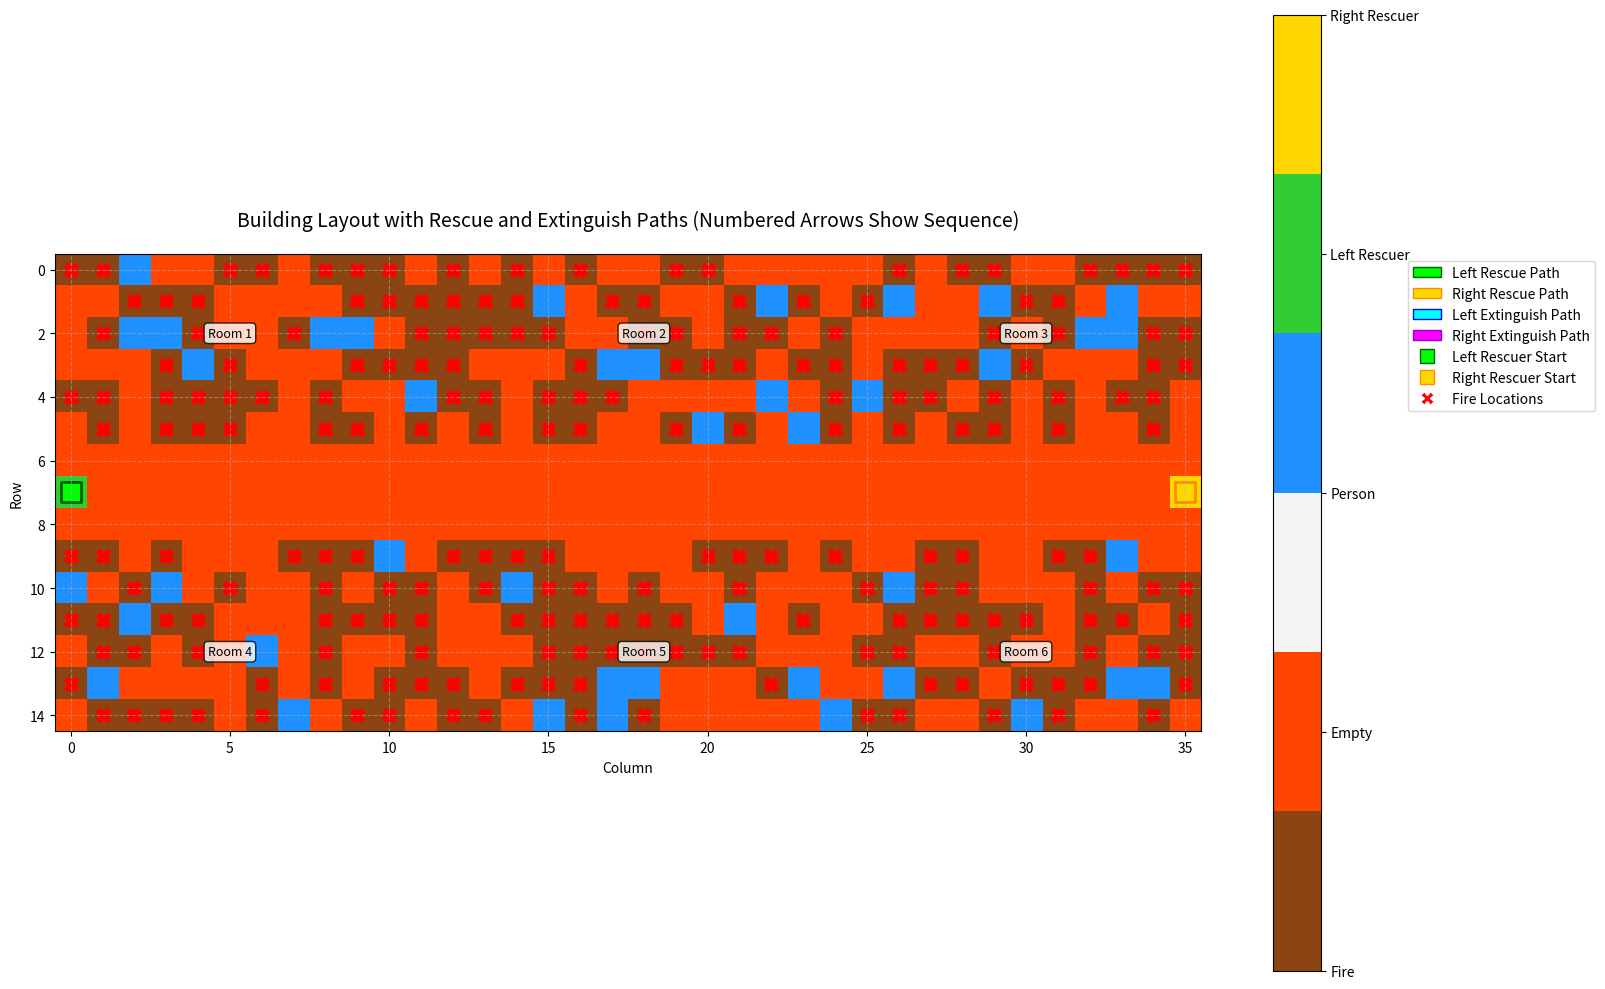
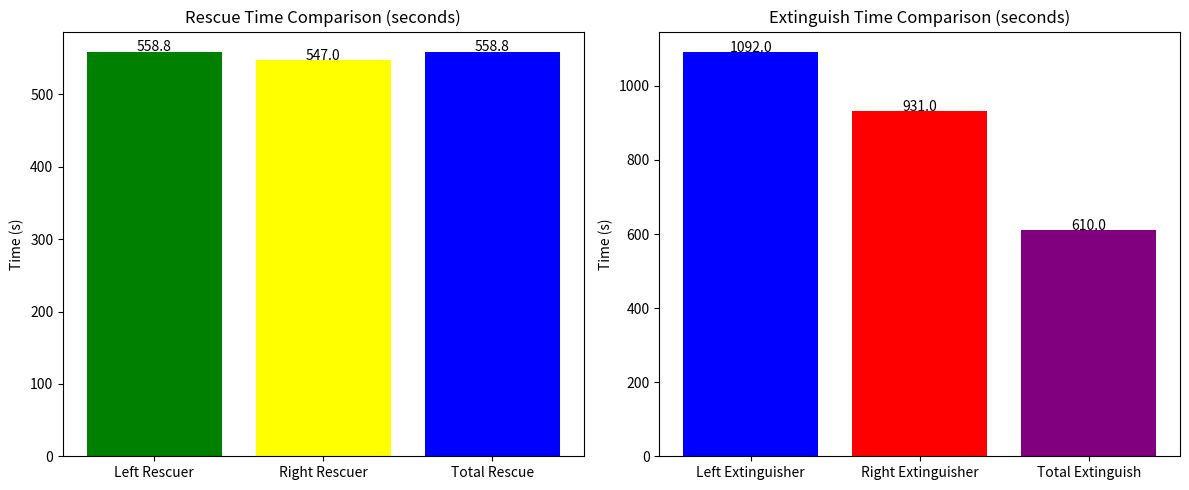

These charts were generated, in order, by the following Python code:
import heapq
import random
import numpy as np
from collections import defaultdict
import time
import matplotlib.pyplot as plt
from matplotlib.colors import ListedColormap
from matplotlib.patches import FancyArrowPatch

# Fix minus sign display
plt.rcParams["axes.unicode_minus"] = False


class PathFinder:
    def __init__(self, grid):
        self.grid = grid
        self.rows = len(grid)
        self.cols = len(grid[0])
        self.movement_speed = 1/6  # 6 cells/second = 1/6 seconds per cell
        self.fire_extinguish_time = 5  # 5 seconds to extinguish 1 cell of fire

    def find_path(self, start, end, has_people=False):
        """A* algorithm to find shortest path"""
        def heuristic(a, b):
            return abs(a[0]-b[0]) + abs(a[1]-b[1])  # Manhattan distance

        open_set = []
        heapq.heappush(open_set, (0, start, has_people))
        came_from = {}
        g_score = defaultdict(lambda: float('inf'))
        g_score[(start, has_people)] = 0
        f_score = defaultdict(lambda: float('inf'))
        f_score[(start, has_people)] = heuristic(start, end)

        while open_set:
            _, current, current_has_people = heapq.heappop(open_set)

            if current == end:
                # Reconstruct path
                path = [current]
                total_time = g_score[(current, current_has_people)]
                while current in came_from:
                    current, current_has_people = came_from[(current, current_has_people)]
                    path.append(current)
                path.reverse()
                return path, total_time

            for neighbor in self._get_neighbors(current):
                nx, ny = neighbor

                # Calculate movement cost
                move_cost = self.movement_speed
                if self.grid[nx][ny] == -1 and current_has_people:  # Fire cell with people
                    move_cost += self.fire_extinguish_time

                # Skip walls
                if self.grid[nx][ny] == -2:
                    continue

                # Update people-carrying status
                new_has_people = current_has_people
                if self.grid[nx][ny] == 1:  # Person cell
                    new_has_people = True

                # Update scores
                tentative_g_score = g_score[(current, current_has_people)] + move_cost
                if tentative_g_score < g_score[(neighbor, new_has_people)]:
                    came_from[(neighbor, new_has_people)] = (current, current_has_people)
                    g_score[(neighbor, new_has_people)] = tentative_g_score
                    f_score[(neighbor, new_has_people)] = tentative_g_score + heuristic(neighbor, end)
                    heapq.heappush(open_set, (f_score[(neighbor, new_has_people)], neighbor, new_has_people))

        return [], float('inf')  # No path found

    def _get_neighbors(self, pos):
        """Get valid adjacent cells"""
        x, y = pos
        neighbors = []
        for dx, dy in [(0, 1), (1, 0), (0, -1), (-1, 0)]:  # Right, Down, Left, Up
            nx, ny = x + dx, y + dy
            if 0 <= nx < self.rows and 0 <= ny < self.cols:
                neighbors.append((nx, ny))
        return neighbors


class BuildingGenerator:
    """Generate building layout with rooms, corridors, and hazards"""
    def __init__(self, rows=15, cols=36):
        self.rows = rows
        self.cols = cols

    def generate_building(self):
        # Initialize grid: -2 = wall (default)
        building = [[-2 for _ in range(self.cols)] for _ in range(self.rows)]

        # Create corridor (rows 6-8)
        hallway_start, hallway_end = 6, 8
        for i in range(hallway_start, hallway_end + 1):
            for j in range(self.cols):
                building[i][j] = 0  # 0 = empty space

        # Room door positions (row, col)
        room_doors = {
            1: (5, 6),   # Room 1 door
            2: (5, 18),  # Room 2 door
            3: (5, 30),  # Room 3 door
            4: (9, 6),   # Room 4 door
            5: (9, 18),  # Room 5 door
            6: (9, 30)   # Room 6 door
        }

        # Room boundaries (start_row, end_row, start_col, end_col)
        rooms = {
            1: {"start_row": 0, "end_row": 5, "start_col": 0, "end_col": 11},
            2: {"start_row": 0, "end_row": 5, "start_col": 12, "end_col": 23},
            3: {"start_row": 0, "end_row": 5, "start_col": 24, "end_col": 35},
            4: {"start_row": 9, "end_row": 14, "start_col": 0, "end_col": 11},
            5: {"start_row": 9, "end_row": 14, "start_col": 12, "end_col": 23},
            6: {"start_row": 9, "end_row": 14, "start_col": 24, "end_col": 35}
        }

        # Generate room interiors
        for room_id, info in rooms.items():
            room_rows = info["end_row"] - info["start_row"] + 1
            room_cols = info["end_col"] - info["start_col"] + 1
            room_grid = self._generate_room_layout(room_rows, room_cols)

            # Embed room into building
            for i in range(room_rows):
                for j in range(room_cols):
                    building[info["start_row"] + i][info["start_col"] + j] = room_grid[i][j]

            # Set door as empty space
            door_row, door_col = room_doors[room_id]
            building[door_row][door_col] = 0

        # Set rescuers' starting positions: 2 = left rescuer, 3 = right rescuer
        building[7][0] = 2
        building[7][35] = 3

        return building, rooms, room_doors

    def _generate_room_layout(self, rows=6, cols=12, fire_ratio=0.5, people_ratio=0.1):
        """Generate room interior with fires (-1) and people (1)"""
        total_cells = rows * cols
        fire_count = int(total_cells * fire_ratio)
        people_count = int(total_cells * people_ratio)

        all_positions = [(i, j) for i in range(rows) for j in range(cols)]
        fire_positions = random.sample(all_positions, fire_count)
        remaining_positions = [p for p in all_positions if p not in fire_positions]
        people_positions = random.sample(remaining_positions, min(people_count, len(remaining_positions)))

        # Initialize room: 0 = empty, -1 = fire, 1 = person
        room = [[0 for _ in range(cols)] for _ in range(rows)]
        for i, j in fire_positions:
            room[i][j] = -1
        for i, j in people_positions:
            room[i][j] = 1

        return room


class RescuePlanner:
    """Plan rescue routes for rescuers"""
    def __init__(self, building, rooms, room_doors):
        self.building = building
        self.rooms = rooms
        self.room_doors = room_doors
        self.finder = PathFinder(building)
        self.left_start = (7, 0)    # Left rescuer start
        self.right_start = (7, 35)  # Right rescuer start
        self.exits = [(7, 0), (7, 35)]  # Exit positions

    def get_room_info(self):
        """Get room details: people count, fire count, importance, etc."""
        room_info = {}
        for room_id, data in self.rooms.items():
            start_row, end_row = data["start_row"], data["end_row"]
            start_col, end_col = data["start_col"], data["end_col"]

            # Count people and fires in the room
            people_count = 0
            fire_count = 0
            for i in range(start_row, end_row + 1):
                for j in range(start_col, end_col + 1):
                    if self.building[i][j] == 1:
                        people_count += 1
                    elif self.building[i][j] == -1:
                        fire_count += 1

            room_info[room_id] = {
                "people": people_count,
                "fires": fire_count,
                "door": self.room_doors[room_id],
                "importance": people_count * 10 + fire_count * 2  # Prioritize people
            }
        return room_info

    def calculate_rescue_time(self, start_pos, room_id, room_info):
        """Calculate total time to rescue a room (to door + inside + to exit)"""
        door_pos = room_info[room_id]["door"]
        path_to_door, time_to_door = self.finder.find_path(start_pos, door_pos, has_people=False)

        # Time inside room: depends on people and fires
        room_time = (room_info[room_id]["people"] * 2 * self.finder.movement_speed +
                    room_info[room_id]["fires"] * self.finder.fire_extinguish_time)

        # Time from door to nearest exit
        exit_times = [self.finder.find_path(door_pos, exit_pos, has_people=True)[1] for exit_pos in self.exits]
        min_exit_time = min(exit_times)

        return time_to_door + room_time + min_exit_time, path_to_door

    def plan_rescue_routes(self):
        """Plan rescue routes for both rescuers"""
        room_info = self.get_room_info()
        
        # Get rescue paths for left and right rescuers
        left_rescue_path = [self.left_start]
        right_rescue_path = [self.right_start]
        left_rescue_time = 0.0
        right_rescue_time = 0.0

        # Prioritize rooms by importance
        sorted_rooms = sorted(room_info.keys(), key=lambda x: -room_info[x]["importance"])
        left_rooms = sorted_rooms[:3]  # Split rooms between rescuers
        right_rooms = sorted_rooms[3:]

        # Calculate left rescuer path
        current_pos = self.left_start
        for room_id in left_rooms:
            time_val, path = self.calculate_rescue_time(current_pos, room_id, room_info)
            left_rescue_time += time_val
            left_rescue_path.extend(path[1:])  # Avoid duplicate start
            current_pos = room_info[room_id]["door"]

        # Calculate right rescuer path
        current_pos = self.right_start
        for room_id in right_rooms:
            time_val, path = self.calculate_rescue_time(current_pos, room_id, room_info)
            right_rescue_time += time_val
            right_rescue_path.extend(path[1:])
            current_pos = room_info[room_id]["door"]

        total_rescue_time = max(left_rescue_time, right_rescue_time)
        
        return (left_rescue_path, right_rescue_path), (left_rescue_time, right_rescue_time, total_rescue_time)


class FireExtinguisher:
    """Plan fire extinguishing routes"""
    def __init__(self, building):
        self.building = building
        self.finder = PathFinder(building)
        self.left_start = (7, 0)    # Left extinguisher start
        self.right_start = (7, 35)  # Right extinguisher start

    def get_fire_locations(self):
        """Get all fire positions (-1 in grid)"""
        return [(i, j) for i in range(len(self.building)) 
                for j in range(len(self.building[0])) 
                if self.building[i][j] == -1]

    def optimize_extinguish_plan(self):
        """Split fires between rescuers and plan paths"""
        fires = self.get_fire_locations()
        if not fires:
            return [], [], 0

        # Assign fires to nearest rescuer
        left_fires = []
        right_fires = []
        for fire in fires:
            left_dist = abs(fire[0] - self.left_start[0]) + abs(fire[1] - self.left_start[1])
            right_dist = abs(fire[0] - self.right_start[0]) + abs(fire[1] - self.right_start[1])
            if left_dist <= right_dist:
                left_fires.append(fire)
            else:
                right_fires.append(fire)

        # Plan paths using nearest-neighbor heuristic
        left_path, left_time = self._plan_extinguish_path(left_fires, self.left_start)
        right_path, right_time = self._plan_extinguish_path(right_fires, self.right_start)

        return left_path, right_path, max(left_time, right_time)

    def _plan_extinguish_path(self, fires, start_pos):
        """Plan path to extinguish all fires in a group"""
        if not fires:
            return [], 0

        unvisited = fires.copy()
        current_pos = start_pos
        path = [current_pos]
        total_time = 0

        while unvisited:
            # Find nearest unvisited fire
            nearest_fire = min(unvisited, key=lambda f: abs(f[0]-current_pos[0]) + abs(f[1]-current_pos[1]))
            path_to_fire, time_to_fire = self.finder.find_path(current_pos, nearest_fire, has_people=False)

            # Update time and path
            total_time += time_to_fire + self.finder.fire_extinguish_time  # Add extinguish time
            current_pos = nearest_fire
            path.extend(path_to_fire[1:])  # Skip start (already in path)
            unvisited.remove(nearest_fire)

        # Return to start
        path_to_start, time_to_start = self.finder.find_path(current_pos, start_pos, has_people=False)
        total_time += time_to_start
        path.extend(path_to_start[1:])

        return path, total_time


# Visualization Functions (修复箭头显示问题)
def plot_combined_paths(building, rescue_paths, extinguish_paths):
    """Plot building layout with arrow-based paths for rescue and extinguish"""
    # Color mapping: walls, fire, empty, people, left rescuer, right rescuer
    cmap = ListedColormap(['#8B4513', '#FF4500', '#F5F5F5', '#1E90FF', '#32CD32', '#FFD700'])
    labels = ['Wall', 'Fire', 'Empty', 'Person', 'Left Rescuer', 'Right Rescuer']

    # Adjust grid values for colormap (shift from -2~3 to 0~5)
    mapped_building = np.array(building) + 2

    fig, ax = plt.subplots(figsize=(16, 10))
    ax.imshow(mapped_building, cmap=cmap, origin='upper')

    # 提取救援路径
    left_rescue, right_rescue = rescue_paths
    
    # 绘制左侧救援路径箭头 - 使用更简单直接的方法
    if left_rescue and len(left_rescue) >= 2:
        # 提取坐标 (注意: matplotlib中x是列，y是行)
        x_coords = [pos[1] for pos in left_rescue]  # 列坐标
        y_coords = [pos[0] for pos in left_rescue]  # 行坐标
        
        # 绘制路径线
        ax.plot(x_coords, y_coords, color='lime', linewidth=3, alpha=0.7, label='Left Rescue Path')
        
        # 在关键点添加箭头
        step = max(1, len(left_rescue) // 8)  # 减少步长，增加箭头数量
        for i in range(0, len(left_rescue)-step, step):
            if i+step < len(left_rescue):
                x1, y1 = left_rescue[i][1], left_rescue[i][0]
                x2, y2 = left_rescue[i+step][1], left_rescue[i+step][0]
                
                # 使用annotate绘制箭头
                ax.annotate('', xy=(x2, y2), xytext=(x1, y1),
                           arrowprops=dict(arrowstyle='->', color='lime', lw=2, alpha=0.8))
                
                # 添加顺序编号
                if i % (step*2) == 0:  # 每隔几个箭头添加一个编号
                    ax.text(x1, y1, str(i//step + 1), fontsize=9, ha='center', va='center',
                           bbox=dict(boxstyle="circle,pad=0.3", facecolor='lime', alpha=0.8))

    # 绘制右侧救援路径箭头
    if right_rescue and len(right_rescue) >= 2:
        x_coords = [pos[1] for pos in right_rescue]
        y_coords = [pos[0] for pos in right_rescue]
        
        ax.plot(x_coords, y_coords, color='gold', linewidth=3, alpha=0.7, label='Right Rescue Path')
        
        step = max(1, len(right_rescue) // 8)
        for i in range(0, len(right_rescue)-step, step):
            if i+step < len(right_rescue):
                x1, y1 = right_rescue[i][1], right_rescue[i][0]
                x2, y2 = right_rescue[i+step][1], right_rescue[i+step][0]
                
                ax.annotate('', xy=(x2, y2), xytext=(x1, y1),
                           arrowprops=dict(arrowstyle='->', color='gold', lw=2, alpha=0.8))
                
                if i % (step*2) == 0:
                    ax.text(x1, y1, str(i//step + 1), fontsize=9, ha='center', va='center',
                           bbox=dict(boxstyle="circle,pad=0.3", facecolor='gold', alpha=0.8))

    # 提取灭火路径
    left_ext, right_ext = extinguish_paths
    
    # 绘制左侧灭火路径箭头
    if left_ext and len(left_ext) >= 2:
        x_coords = [pos[1] for pos in left_ext]
        y_coords = [pos[0] for pos in left_ext]
        
        ax.plot(x_coords, y_coords, color='cyan', linewidth=2, alpha=0.7, linestyle='--', label='Left Extinguish Path')
        
        step = max(1, len(left_ext) // 10)
        for i in range(0, len(left_ext)-step, step):
            if i+step < len(left_ext):
                x1, y1 = left_ext[i][1], left_ext[i][0]
                x2, y2 = left_ext[i+step][1], left_ext[i+step][0]
                
                ax.annotate('', xy=(x2, y2), xytext=(x1, y1),
                           arrowprops=dict(arrowstyle='->', color='cyan', lw=1.5, alpha=0.8, linestyle='--'))
                
                if i % (step*3) == 0:
                    ax.text(x1, y1, str(i//step + 1), fontsize=8, ha='center', va='center',
                           bbox=dict(boxstyle="round,pad=0.2", facecolor='cyan', alpha=0.7))

    # 绘制右侧灭火路径箭头
    if right_ext and len(right_ext) >= 2:
        x_coords = [pos[1] for pos in right_ext]
        y_coords = [pos[0] for pos in right_ext]
        
        ax.plot(x_coords, y_coords, color='magenta', linewidth=2, alpha=0.7, linestyle='--', label='Right Extinguish Path')
        
        step = max(1, len(right_ext) // 10)
        for i in range(0, len(right_ext)-step, step):
            if i+step < len(right_ext):
                x1, y1 = right_ext[i][1], right_ext[i][0]
                x2, y2 = right_ext[i+step][1], right_ext[i+step][0]
                
                ax.annotate('', xy=(x2, y2), xytext=(x1, y1),
                           arrowprops=dict(arrowstyle='->', color='magenta', lw=1.5, alpha=0.8, linestyle='--'))
                
                if i % (step*3) == 0:
                    ax.text(x1, y1, str(i//step + 1), fontsize=8, ha='center', va='center',
                           bbox=dict(boxstyle="round,pad=0.2", facecolor='magenta', alpha=0.7))

    # 标记关键点位
    ax.scatter([0], [7], c='lime', s=200, marker='s', edgecolors='darkgreen', linewidth=2, label='Left Rescuer Start')
    ax.scatter([35], [7], c='gold', s=200, marker='s', edgecolors='darkorange', linewidth=2, label='Right Rescuer Start')
    
    # 标记灭火点
    all_fires = [(i, j) for i in range(len(building)) 
                for j in range(len(building[0])) 
                if building[i][j] == -1]
    if all_fires:
        fire_x = [pos[1] for pos in all_fires]
        fire_y = [pos[0] for pos in all_fires]
        ax.scatter(fire_x, fire_y, c='red', s=100, marker='X', label='Fire Locations')

    # 添加房间编号
    room_positions = {
        1: (2, 5), 2: (2, 18), 3: (2, 30),
        4: (12, 5), 5: (12, 18), 6: (12, 30)
    }
    for room_id, (row, col) in room_positions.items():
        ax.text(col, row, f'Room {room_id}', fontsize=9, ha='center', va='center',
                bbox=dict(boxstyle="round,pad=0.3", facecolor='white', alpha=0.8))

    # 添加标签和图例
    cbar = plt.colorbar(ax.imshow(mapped_building, cmap=cmap, origin='upper'), ticks=range(6))
    cbar.ax.set_yticklabels(labels)
    ax.set_title('Building Layout with Rescue and Extinguish Paths (Numbered Arrows Show Sequence)', fontsize=14, pad=20)
    ax.set_xlabel('Column')
    ax.set_ylabel('Row')
    ax.grid(linestyle='--', alpha=0.5)
    
    # 改进图例
    from matplotlib.patches import Patch
    legend_elements = [
        Patch(facecolor='lime', edgecolor='darkgreen', label='Left Rescue Path'),
        Patch(facecolor='gold', edgecolor='darkorange', label='Right Rescue Path'),
        Patch(facecolor='cyan', edgecolor='blue', label='Left Extinguish Path'),
        Patch(facecolor='magenta', edgecolor='darkviolet', label='Right Extinguish Path'),
        plt.Line2D([0], [0], marker='s', color='w', markerfacecolor='lime', 
                  markeredgecolor='darkgreen', markersize=10, label='Left Rescuer Start'),
        plt.Line2D([0], [0], marker='s', color='w', markerfacecolor='gold', 
                  markeredgecolor='darkorange', markersize=10, label='Right Rescuer Start'),
        plt.Line2D([0], [0], marker='X', color='w', markerfacecolor='red', 
                  markersize=10, label='Fire Locations')
    ]
    ax.legend(handles=legend_elements, loc='upper right', bbox_to_anchor=(1.35, 1))
    
    plt.tight_layout()
    return fig


def plot_time_comparison(rescue_data, extinguish_data):
    """Plot bar chart comparing rescue and extinguish times"""
    left_rescue, right_rescue, total_rescue = rescue_data
    left_ext, right_ext, total_ext = extinguish_data

    fig, (ax1, ax2) = plt.subplots(1, 2, figsize=(12, 5))

    # Rescue time bar chart
    ax1.bar(['Left Rescuer', 'Right Rescuer', 'Total Rescue'],
            [left_rescue, right_rescue, total_rescue],
            color=['green', 'yellow', 'blue'])
    ax1.set_title('Rescue Time Comparison (seconds)')
    ax1.set_ylabel('Time (s)')
    for i, v in enumerate([left_rescue, right_rescue, total_rescue]):
        ax1.text(i, v + 0.5, f'{v:.1f}', ha='center')

    # Extinguish time bar chart
    ax2.bar(['Left Extinguisher', 'Right Extinguisher', 'Total Extinguish'],
            [left_ext, right_ext, total_ext],
            color=['blue', 'red', 'purple'])
    ax2.set_title('Extinguish Time Comparison (seconds)')
    ax2.set_ylabel('Time (s)')
    for i, v in enumerate([left_ext, right_ext, total_ext]):
        ax2.text(i, v + 0.5, f'{v:.1f}', ha='center')

    plt.tight_layout()
    return fig


def main():
    # Generate building
    print("Generating building layout...")
    generator = BuildingGenerator()
    building, rooms, room_doors = generator.generate_building()

    # Plan rescues
    print("Planning rescue routes...")
    rescue_planner = RescuePlanner(building, rooms, room_doors)
    rescue_paths, rescue_times = rescue_planner.plan_rescue_routes()
    left_rescue_path, right_rescue_path = rescue_paths
    left_rescue_time, right_rescue_time, total_rescue_time = rescue_times

    # Plan fire extinguishing
    print("Planning fire extinguishing routes...")
    fire_planner = FireExtinguisher(building)
    left_ext_path, right_ext_path, total_ext_time = fire_planner.optimize_extinguish_plan()

    # 计算灭火时间
    all_fires = fire_planner.get_fire_locations()
    left_fires = [f for f in all_fires 
                 if abs(f[0]-fire_planner.left_start[0]) + abs(f[1]-fire_planner.left_start[1]) 
                 <= abs(f[0]-fire_planner.right_start[0]) + abs(f[1]-fire_planner.right_start[1])]
    right_fires = [f for f in all_fires if f not in left_fires]
    
    left_ext_time = sum(fire_planner._plan_extinguish_path([f], fire_planner.left_start)[1] for f in left_fires)
    right_ext_time = sum(fire_planner._plan_extinguish_path([f], fire_planner.right_start)[1] for f in right_fires)

    # 输出结果
    print("\n=== Rescue Summary ===")
    print(f"Left rescuer time: {left_rescue_time:.1f}s")
    print(f"Right rescuer time: {right_rescue_time:.1f}s")
    print(f"Total rescue time: {total_rescue_time:.1f}s")

    print("\n=== Extinguish Summary ===")
    print(f"Left extinguisher time: {left_ext_time:.1f}s")
    print(f"Right extinguisher time: {right_ext_time:.1f}s")
    print(f"Total extinguish time: {total_ext_time:.1f}s")

    print(f"\n=== Total Operation Time ===")
    print(f"Total time (rescue + extinguish): {total_rescue_time + total_ext_time:.1f}s")

    # 绘图
    plot_combined_paths(building, 
                       (left_rescue_path, right_rescue_path), 
                       (left_ext_path, right_ext_path))
    plot_time_comparison((left_rescue_time, right_rescue_time, total_rescue_time),
                        (left_ext_time, right_ext_time, total_ext_time))
    plt.show()


if __name__ == "__main__":
    main()